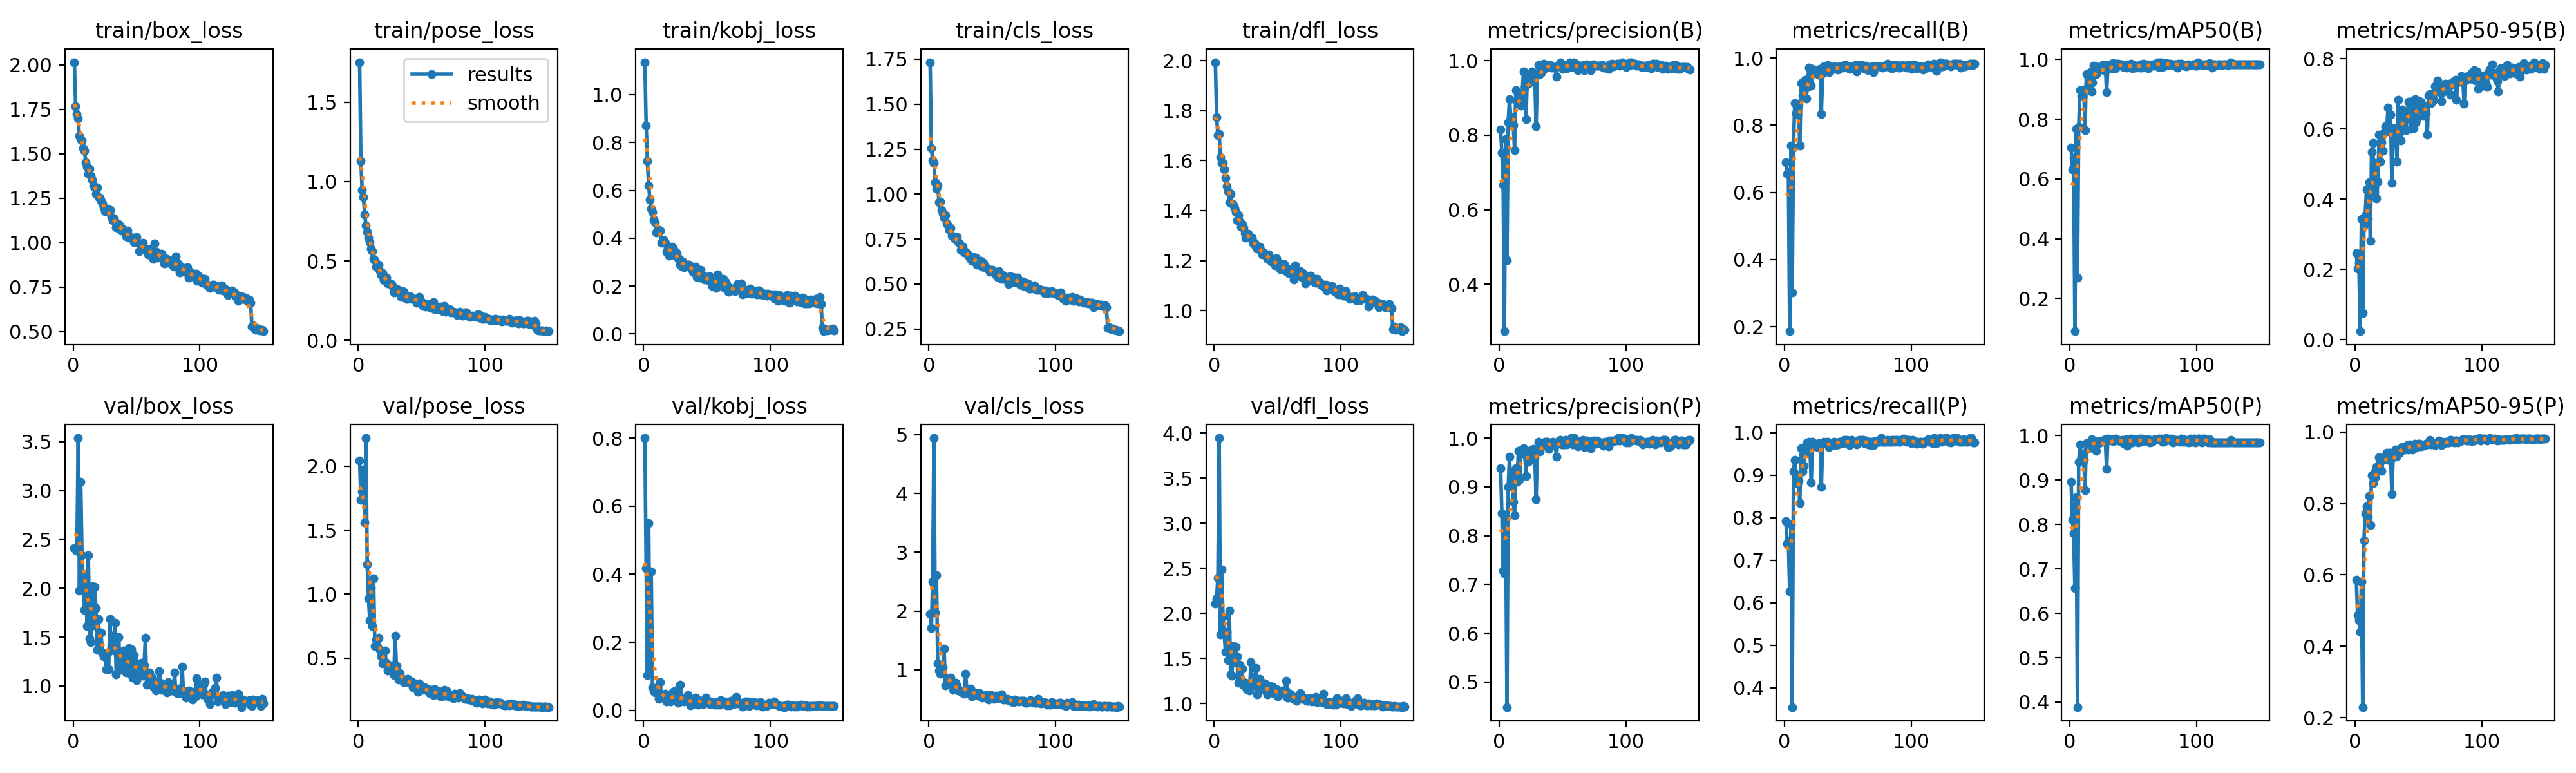

Source data for this figure (header and first rows):
epoch, time, train/box_loss, train/pose_loss, train/kobj_loss, train/cls_loss, train/dfl_loss, metrics/precision(B), metrics/recall(B), metrics/mAP50(B), metrics/mAP50-95(B), metrics/precision(P), metrics/recall(P), metrics/mAP50(P), metrics/mAP50-95(P), val/box_loss, val/pose_loss, val/kobj_loss, val/cls_loss, val/dfl_loss, lr/pg0, lr/pg1, lr/pg2
1, 78.19, 2.015, 1.753, 1.136, 1.734, 1.994, 0.8147, 0.6888, 0.7048, 0.2469, 0.9374, 0.7925, 0.8963, 0.5859, 2.409, 2.046, 0.8004, 1.95, 2.107, 0.0006557, 0.0006557, 0.0006557
2, 149.5, 1.769, 1.129, 0.8719, 1.257, 1.774, 0.7534, 0.6556, 0.6314, 0.2029, 0.8457, 0.7386, 0.8099, 0.4864, 2.41, 1.735, 0.4174, 1.707, 2.166, 0.001314, 0.001314, 0.001314
3, 220.3, 1.724, 0.9456, 0.7221, 1.188, 1.703, 0.6659, 0.6597, 0.6706, 0.2196, 0.7283, 0.7453, 0.7802, 0.4731, 2.385, 1.804, 0.1042, 2.5, 2.394, 0.001963, 0.001963, 0.001963
4, 290, 1.698, 0.9032, 0.6208, 1.172, 1.706, 0.274, 0.1867, 0.08993, 0.02419, 0.7234, 0.6266, 0.6564, 0.4404, 3.539, 1.972, 0.5515, 4.944, 3.943, 0.00196, 0.00196, 0.00196
5, 359.4, 1.6, 0.7945, 0.5616, 1.065, 1.614, 0.7901, 0.7386, 0.7672, 0.3444, 0.8401, 0.7846, 0.8617, 0.5816, 1.978, 1.561, 0.1252, 1.977, 1.765, 0.001947, 0.001947, 0.001947
6, 429, 1.584, 0.7239, 0.524, 1.032, 1.592, 0.4653, 0.3029, 0.2699, 0.07592, 0.4488, 0.3548, 0.3888, 0.2298, 3.089, 2.22, 0.4089, 2.611, 2.491, 0.001934, 0.001934, 0.001934
7, 498.3, 1.574, 0.6844, 0.5102, 1.046, 1.59, 0.835, 0.7344, 0.7741, 0.3257, 0.8997, 0.9087, 0.9412, 0.6969, 2.341, 1.233, 0.06833, 1.11, 1.967, 0.001921, 0.001921, 0.001921
8, 567.1, 1.532, 0.6459, 0.4783, 0.9559, 1.564, 0.8969, 0.8666, 0.8975, 0.3555, 0.9616, 0.9354, 0.9802, 0.7724, 2.048, 0.9646, 0.05564, 0.9821, 1.763, 0.001908, 0.001908, 0.001908
9, 631.5, 1.518, 0.6168, 0.4681, 0.9587, 1.531, 0.8484, 0.8358, 0.8781, 0.4277, 0.9005, 0.9016, 0.9405, 0.7912, 1.775, 0.7968, 0.05167, 0.9306, 1.573, 0.001894, 0.001894, 0.001894
10, 694.4, 1.451, 0.576, 0.4228, 0.9112, 1.499, 0.8456, 0.834, 0.8789, 0.3435, 0.9318, 0.8797, 0.9602, 0.7629, 2.111, 1.048, 0.06562, 0.9719, 1.796, 0.001881, 0.001881, 0.001881
11, 758.5, 1.425, 0.5633, 0.4353, 0.8924, 1.478, 0.8281, 0.8593, 0.8993, 0.4489, 0.8699, 0.8881, 0.9457, 0.8206, 1.609, 0.7526, 0.06526, 1.043, 1.479, 0.001868, 0.001868, 0.001868
12, 821.7, 1.385, 0.5115, 0.4335, 0.868, 1.433, 0.7608, 0.7391, 0.7636, 0.2807, 0.8411, 0.8347, 0.8771, 0.7395, 2.34, 1.122, 0.03398, 1.359, 2.033, 0.001855, 0.001855, 0.001855
13, 885.4, 1.416, 0.5058, 0.4324, 0.8836, 1.468, 0.9215, 0.9257, 0.9525, 0.5341, 0.9383, 0.9627, 0.9827, 0.8789, 1.486, 0.5956, 0.08252, 0.7391, 1.326, 0.001842, 0.001842, 0.001842
14, 950.1, 1.377, 0.4632, 0.3804, 0.8368, 1.427, 0.8907, 0.888, 0.9498, 0.5611, 0.9107, 0.9087, 0.9705, 0.8567, 1.444, 0.6427, 0.04011, 0.7584, 1.312, 0.001828, 0.001828, 0.001828
15, 1012, 1.354, 0.4587, 0.3921, 0.8264, 1.423, 0.9024, 0.8838, 0.9145, 0.4204, 0.9737, 0.923, 0.9814, 0.8873, 2.021, 0.5885, 0.04049, 0.8509, 1.641, 0.001815, 0.001815, 0.001815
16, 1074, 1.322, 0.4769, 0.3921, 0.8024, 1.41, 0.8965, 0.9344, 0.958, 0.5043, 0.9161, 0.952, 0.976, 0.8737, 1.618, 0.662, 0.038, 0.8031, 1.463, 0.001802, 0.001802, 0.001802
17, 1139, 1.31, 0.437, 0.3803, 0.8118, 1.395, 0.8797, 0.8796, 0.8933, 0.4017, 0.9751, 0.9762, 0.9917, 0.9017, 2.012, 0.564, 0.0492, 0.868, 1.634, 0.001789, 0.001789, 0.001789
18, 1202, 1.273, 0.4129, 0.342, 0.7701, 1.36, 0.9106, 0.9129, 0.9229, 0.4506, 0.9682, 0.9709, 0.9892, 0.9011, 1.796, 0.5144, 0.02524, 0.7942, 1.521, 0.001776, 0.001776, 0.001776
19, 1264, 1.31, 0.4248, 0.3582, 0.7662, 1.381, 0.9709, 0.9709, 0.9799, 0.5835, 0.9792, 0.9789, 0.9886, 0.9289, 1.371, 0.4559, 0.03713, 0.6556, 1.231, 0.001762, 0.001762, 0.001762
20, 1325, 1.256, 0.3793, 0.3276, 0.7533, 1.357, 0.929, 0.9227, 0.9516, 0.507, 0.9708, 0.9639, 0.9859, 0.9169, 1.688, 0.4629, 0.02977, 0.7026, 1.431, 0.001749, 0.001749, 0.001749
21, 1386, 1.253, 0.3892, 0.3351, 0.7608, 1.336, 0.8425, 0.917, 0.9517, 0.5613, 0.9226, 0.8838, 0.9657, 0.8912, 1.421, 0.5586, 0.02576, 0.7751, 1.272, 0.001736, 0.001736, 0.001736
22, 1448, 1.235, 0.3949, 0.3638, 0.7621, 1.346, 0.9521, 0.9668, 0.9746, 0.5384, 0.9658, 0.9792, 0.9869, 0.9226, 1.547, 0.4613, 0.04753, 0.7292, 1.387, 0.001723, 0.001723, 0.001723
23, 1509, 1.219, 0.3598, 0.3603, 0.7314, 1.329, 0.9388, 0.955, 0.9731, 0.5897, 0.9511, 0.9683, 0.9824, 0.9285, 1.335, 0.4025, 0.05363, 0.6521, 1.204, 0.00171, 0.00171, 0.00171
24, 1571, 1.198, 0.3584, 0.3284, 0.7242, 1.309, 0.9508, 0.9614, 0.9662, 0.6079, 0.959, 0.9697, 0.9849, 0.9256, 1.303, 0.4138, 0.03062, 0.6499, 1.233, 0.001696, 0.001696, 0.001696
25, 1633, 1.175, 0.3588, 0.344, 0.6889, 1.291, 0.9627, 0.9633, 0.974, 0.6043, 0.9749, 0.9673, 0.9884, 0.9421, 1.332, 0.4015, 0.05851, 0.6342, 1.23, 0.001683, 0.001683, 0.001683
26, 1696, 1.177, 0.3561, 0.3361, 0.6945, 1.294, 0.9705, 0.9569, 0.9815, 0.6614, 0.9724, 0.9668, 0.9878, 0.9221, 1.172, 0.4451, 0.02953, 0.6144, 1.157, 0.00167, 0.00167, 0.00167
27, 1758, 1.192, 0.3388, 0.3161, 0.7062, 1.308, 0.954, 0.9502, 0.965, 0.5939, 0.978, 0.9751, 0.9893, 0.9411, 1.336, 0.3938, 0.02168, 0.6314, 1.212, 0.001657, 0.001657, 0.001657
28, 1821, 1.173, 0.3004, 0.3129, 0.6767, 1.292, 0.951, 0.9671, 0.9812, 0.6408, 0.9592, 0.9754, 0.9912, 0.9414, 1.17, 0.3688, 0.02842, 0.5952, 1.147, 0.001644, 0.001644, 0.001644
29, 1885, 1.183, 0.3084, 0.2883, 0.6807, 1.293, 0.8241, 0.834, 0.891, 0.4458, 0.8751, 0.872, 0.9246, 0.8269, 1.684, 0.674, 0.07548, 0.932, 1.463, 0.00163, 0.00163, 0.00163
30, 1949, 1.143, 0.3111, 0.2843, 0.6717, 1.291, 0.9655, 0.9544, 0.9707, 0.6021, 0.9751, 0.9737, 0.9927, 0.9294, 1.391, 0.4395, 0.02719, 0.6377, 1.219, 0.001617, 0.001617, 0.001617
31, 2012, 1.126, 0.32, 0.3019, 0.6638, 1.267, 0.9874, 0.9747, 0.9825, 0.5619, 0.9916, 0.9788, 0.9897, 0.9387, 1.512, 0.3931, 0.02914, 0.6445, 1.298, 0.001604, 0.001604, 0.001604
32, 2075, 1.137, 0.2999, 0.2792, 0.6521, 1.271, 0.9635, 0.9668, 0.9839, 0.6005, 0.9718, 0.9751, 0.9896, 0.9511, 1.362, 0.3325, 0.02508, 0.5963, 1.205, 0.001591, 0.001591, 0.001591
33, 2136, 1.113, 0.3043, 0.2844, 0.6381, 1.255, 0.9674, 0.9668, 0.9702, 0.5065, 0.9833, 0.9772, 0.9922, 0.9324, 1.643, 0.3844, 0.03485, 0.6811, 1.398, 0.001578, 0.001578, 0.001578
34, 2197, 1.085, 0.2728, 0.2845, 0.6279, 1.248, 0.9894, 0.9792, 0.9876, 0.6827, 0.9894, 0.9792, 0.988, 0.9514, 1.115, 0.3322, 0.0296, 0.5531, 1.105, 0.001564, 0.001564, 0.001564
35, 2259, 1.104, 0.3078, 0.2892, 0.6493, 1.255, 0.992, 0.9585, 0.9838, 0.5893, 0.9871, 0.9668, 0.9883, 0.9425, 1.348, 0.3381, 0.04536, 0.6135, 1.236, 0.001551, 0.001551, 0.001551
36, 2321, 1.104, 0.3061, 0.2889, 0.6392, 1.255, 0.9792, 0.9627, 0.9715, 0.5669, 0.992, 0.9751, 0.9931, 0.9474, 1.5, 0.3109, 0.02793, 0.6182, 1.277, 0.001538, 0.001538, 0.001538
37, 2383, 1.095, 0.2682, 0.281, 0.6475, 1.239, 0.9877, 0.9668, 0.9852, 0.6555, 0.9922, 0.9709, 0.9922, 0.9585, 1.164, 0.3123, 0.01434, 0.5927, 1.181, 0.001525, 0.001525, 0.001525
38, 2446, 1.069, 0.2631, 0.274, 0.6088, 1.223, 0.9874, 0.9736, 0.9849, 0.6053, 0.9916, 0.9777, 0.9886, 0.9587, 1.29, 0.3123, 0.02273, 0.5744, 1.184, 0.001512, 0.001512, 0.001512
39, 2509, 1.079, 0.2599, 0.2607, 0.6249, 1.232, 0.9825, 0.9751, 0.9822, 0.6463, 0.9774, 0.9792, 0.9893, 0.9503, 1.216, 0.3392, 0.01816, 0.5596, 1.154, 0.001498, 0.001498, 0.001498
40, 2572, 1.068, 0.2689, 0.2558, 0.6074, 1.224, 0.9873, 0.9703, 0.9836, 0.5975, 0.9873, 0.9703, 0.9878, 0.9591, 1.364, 0.3252, 0.02941, 0.6016, 1.224, 0.001485, 0.001485, 0.001485
41, 2633, 1.06, 0.2779, 0.2805, 0.6282, 1.224, 0.9819, 0.9668, 0.9838, 0.6292, 0.9903, 0.9751, 0.9909, 0.9627, 1.328, 0.3047, 0.03681, 0.5676, 1.177, 0.001472, 0.001472, 0.001472
42, 2695, 1.034, 0.2621, 0.2386, 0.597, 1.207, 0.9831, 0.9647, 0.9746, 0.6779, 0.9915, 0.9729, 0.9831, 0.9511, 1.138, 0.317, 0.0342, 0.5264, 1.102, 0.001459, 0.001459, 0.001459
43, 2757, 1.068, 0.2613, 0.251, 0.6178, 1.225, 0.9815, 0.9751, 0.981, 0.6523, 0.9857, 0.9792, 0.9908, 0.9646, 1.163, 0.2713, 0.01744, 0.5364, 1.137, 0.001446, 0.001446, 0.001446
44, 2819, 1.027, 0.2593, 0.2353, 0.5924, 1.211, 0.9811, 0.9709, 0.9774, 0.601, 0.9895, 0.9792, 0.9916, 0.9553, 1.391, 0.2902, 0.02151, 0.5626, 1.194, 0.001432, 0.001432, 0.001432
45, 2880, 1.033, 0.2619, 0.267, 0.5946, 1.196, 0.9573, 0.9751, 0.9734, 0.6799, 0.9614, 0.9792, 0.9775, 0.9502, 1.123, 0.3042, 0.02745, 0.5667, 1.123, 0.001419, 0.001419, 0.001419
46, 2944, 1.028, 0.2358, 0.2365, 0.5874, 1.198, 0.9867, 0.9709, 0.9819, 0.602, 0.9909, 0.9751, 0.9923, 0.9627, 1.376, 0.2877, 0.02578, 0.5745, 1.185, 0.001406, 0.001406, 0.001406
47, 3006, 1.029, 0.2511, 0.2445, 0.5818, 1.198, 0.9902, 0.9792, 0.9837, 0.6844, 0.9944, 0.9834, 0.9889, 0.9673, 1.085, 0.2386, 0.01925, 0.4928, 1.118, 0.001393, 0.001393, 0.001393
48, 3067, 1.002, 0.2727, 0.2258, 0.5685, 1.18, 0.9958, 0.9789, 0.986, 0.6197, 0.9958, 0.9789, 0.9932, 0.9555, 1.318, 0.3011, 0.02552, 0.5438, 1.167, 0.00138, 0.00138, 0.00138
49, 3129, 1.014, 0.2416, 0.2389, 0.5753, 1.209, 0.9874, 0.9734, 0.9717, 0.6289, 0.9875, 0.9825, 0.9849, 0.9591, 1.245, 0.2631, 0.03826, 0.566, 1.16, 0.001366, 0.001366, 0.001366
50, 3190, 1.031, 0.2417, 0.2373, 0.5785, 1.181, 0.9784, 0.9709, 0.9733, 0.6809, 0.9869, 0.9792, 0.9895, 0.9672, 1.055, 0.2526, 0.02383, 0.5305, 1.082, 0.001353, 0.001353, 0.001353
51, 3252, 0.9988, 0.2146, 0.2244, 0.5693, 1.191, 0.9831, 0.9671, 0.9824, 0.6763, 0.9873, 0.9711, 0.9903, 0.9673, 1.103, 0.2648, 0.02424, 0.5002, 1.096, 0.00134, 0.00134, 0.00134
52, 3313, 0.9506, 0.232, 0.2402, 0.556, 1.167, 0.9873, 0.9704, 0.974, 0.6781, 0.9958, 0.9787, 0.9914, 0.959, 1.175, 0.2735, 0.01764, 0.5381, 1.126, 0.001327, 0.001327, 0.001327
53, 3375, 0.9894, 0.2112, 0.2131, 0.5507, 1.176, 0.9789, 0.9751, 0.9745, 0.6544, 0.9872, 0.9834, 0.9897, 0.9631, 1.207, 0.2614, 0.02609, 0.5631, 1.124, 0.001314, 0.001314, 0.001314
54, 3436, 0.9842, 0.2223, 0.2013, 0.54, 1.168, 0.9897, 0.9709, 0.9748, 0.6381, 0.994, 0.9751, 0.9848, 0.9614, 1.24, 0.2491, 0.01883, 0.5188, 1.148, 0.0013, 0.0013, 0.0013
55, 3499, 0.9981, 0.2142, 0.2261, 0.5704, 1.187, 0.9853, 0.9709, 0.9727, 0.666, 0.9937, 0.9792, 0.9936, 0.9644, 1.106, 0.2552, 0.01809, 0.5249, 1.11, 0.001287, 0.001287, 0.001287
56, 3561, 0.962, 0.2274, 0.2081, 0.5442, 1.166, 0.9947, 0.9792, 0.9847, 0.6443, 0.9947, 0.9792, 0.9865, 0.9678, 1.212, 0.2286, 0.01635, 0.5467, 1.149, 0.001274, 0.001274, 0.001274
57, 3622, 0.9615, 0.2038, 0.1919, 0.5297, 1.156, 0.9872, 0.9601, 0.9729, 0.5847, 1, 0.9725, 0.9927, 0.965, 1.491, 0.2429, 0.02452, 0.5835, 1.256, 0.001261, 0.001261, 0.001261
58, 3686, 0.9624, 0.2136, 0.2474, 0.5518, 1.168, 0.9832, 0.9722, 0.9851, 0.6965, 0.9874, 0.9763, 0.9866, 0.9695, 1.013, 0.2514, 0.01643, 0.5181, 1.064, 0.001248, 0.001248, 0.001248
59, 3747, 0.9319, 0.2417, 0.2201, 0.5301, 1.15, 0.9958, 0.9786, 0.9841, 0.699, 1, 0.9828, 0.9911, 0.9773, 1.096, 0.2125, 0.01961, 0.491, 1.066, 0.001234, 0.001234, 0.001234
60, 3809, 0.9425, 0.1959, 0.2097, 0.5329, 1.152, 0.9911, 0.9751, 0.9823, 0.6735, 0.9953, 0.9792, 0.9887, 0.9646, 1.139, 0.255, 0.01683, 0.5011, 1.11, 0.001221, 0.001221, 0.001221
... 90 more rows
